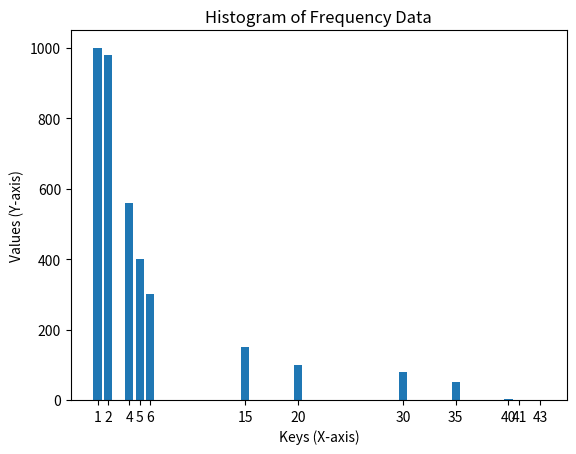

This figure's Python source:

import matplotlib.pyplot as plt

# Your frequency dictionary
freq = {1: 1000, 2: 980, 4: 560, 5: 400, 6: 300, 15: 150, 20: 100, 
        30: 80, 35: 50, 40: 3, 41: 1, 43: 1}

# Extract keys and values for plotting
x = list(freq.keys())
y = list(freq.values())

# Create the bar chart
plt.bar(x, y)

# Adding title and labels
plt.title('Histogram of Frequency Data')
plt.xlabel('Keys (X-axis)')
plt.ylabel('Values (Y-axis)')

# Show the plot
plt.xticks(x)  # make sure each key is shown on the x-axis
plt.show()
